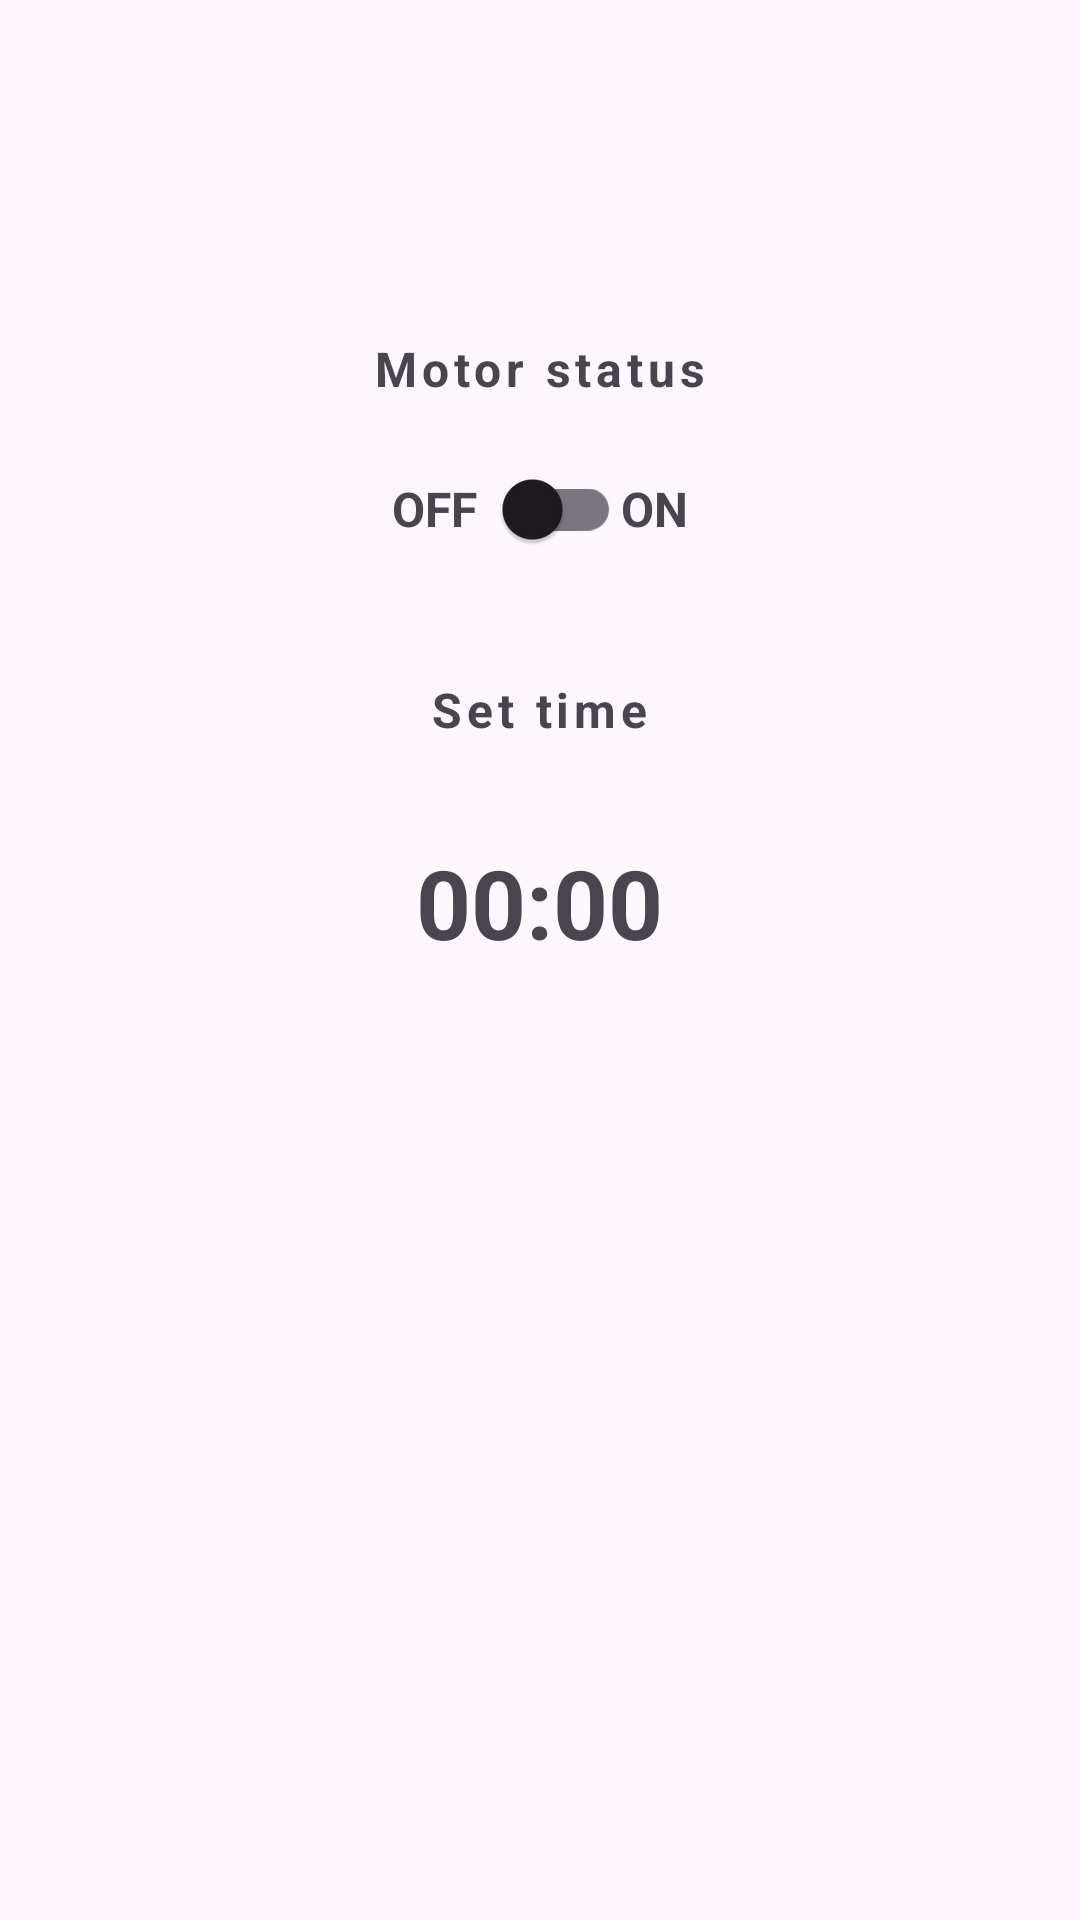

Here is an Android app screen rendered from its layout file. Give the layout XML and the strings, colors and styles it references.
<!-- AndroidManifest.xml: application theme Theme.MotorApplication -->
<!-- res/layout/activity_home.xml -->
<?xml version="1.0" encoding="utf-8"?>
<ScrollView xmlns:android="http://schemas.android.com/apk/res/android"
    xmlns:tools="http://schemas.android.com/tools"
    android:layout_width="match_parent"
    android:layout_height="match_parent"
    tools:context=".HomeActivity">

    <LinearLayout
        android:layout_width="match_parent"
        android:layout_height="wrap_content"
        android:layout_marginTop="100dp"
        android:gravity="center_horizontal"
        android:orientation="vertical">

        <TextView
            android:layout_width="wrap_content"
            android:layout_height="wrap_content"
            android:layout_gravity="center_horizontal"
            android:layout_marginTop="12dp"
            android:letterSpacing="0.1"
            android:text="@string/motor_status"
            android:textSize="16sp"
            android:textStyle="bold" />

        <LinearLayout
            android:layout_width="match_parent"
            android:layout_height="wrap_content"
            android:layout_marginTop="12dp"
            android:gravity="center"
            android:orientation="horizontal">

            <TextView
                android:layout_width="wrap_content"
                android:layout_height="wrap_content"
                android:text="@string/off"
                android:textSize="16sp"
                android:textStyle="bold" />

            <androidx.appcompat.widget.SwitchCompat
                android:layout_width="wrap_content"
                android:layout_height="wrap_content" />

            <TextView
                android:layout_width="wrap_content"
                android:layout_height="wrap_content"
                android:text="@string/on"
                android:textSize="16sp"
                android:textStyle="bold" />
        </LinearLayout>

        <TextView
            android:layout_width="wrap_content"
            android:layout_height="wrap_content"
            android:layout_gravity="center_horizontal"
            android:layout_marginTop="32dp"
            android:letterSpacing="0.1"
            android:text="@string/set_time"
            android:textSize="16sp"
            android:textStyle="bold" />

        <TextView
            android:id="@+id/tv_timer"
            android:layout_width="wrap_content"
            android:layout_height="wrap_content"
            android:layout_gravity="center_horizontal"
            android:layout_marginTop="32dp"
            android:text="00:00"
            android:textSize="32sp"
            android:textStyle="bold" />


    </LinearLayout>

</ScrollView>
<!-- resources referenced by this layout -->
<resources>
  <string name="motor_status">Motor status</string>
  <string name="off">OFF</string>
  <string name="on">ON</string>
  <string name="set_time">Set time</string>
  <style name="Theme.MotorApplication" parent="Base.Theme.MotorApplication" />
  <style name="Base.Theme.MotorApplication" parent="Theme.Material3.DayNight.NoActionBar">
          
          
      </style>
</resources>
